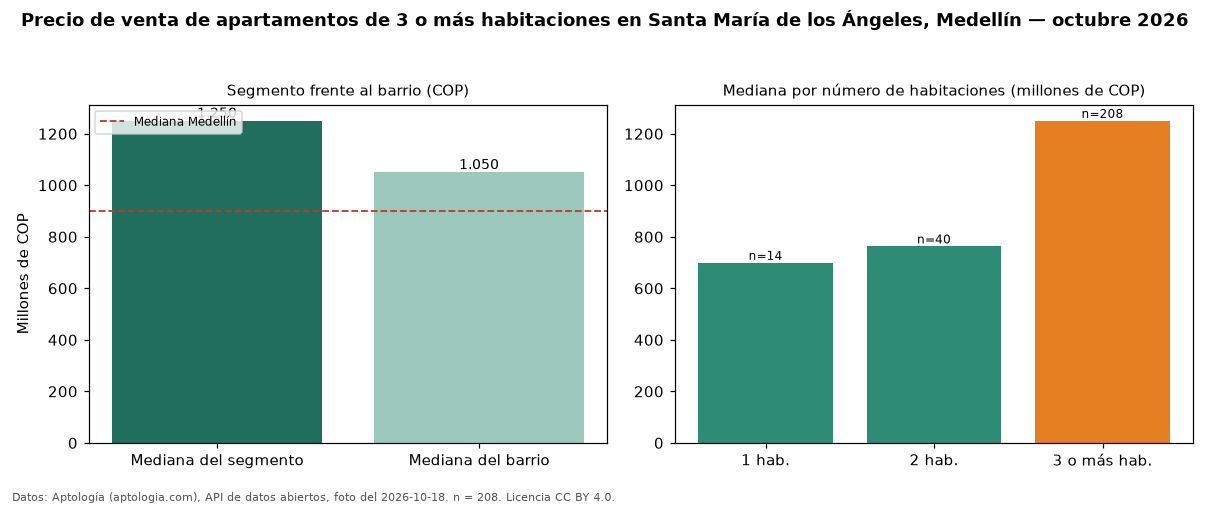

The table this chart was drawn from, first rows:
seccion, metrica, valor_cop, n
precio, mediana, 1250000000, 208
habitaciones, 1, 699000000, 14
habitaciones, 2, 762500000, 40
habitaciones, 3+, 1250000000, 208
barrio, mediana_barrio_todos_los_tamanos, 1050000000, 263
ciudad, mediana_ciudad, 900000000, 
fuente, fecha_foto, 2026-10-18, 
fuente, atribucion, https://www.aptologia.com/venta/medellin…, 
